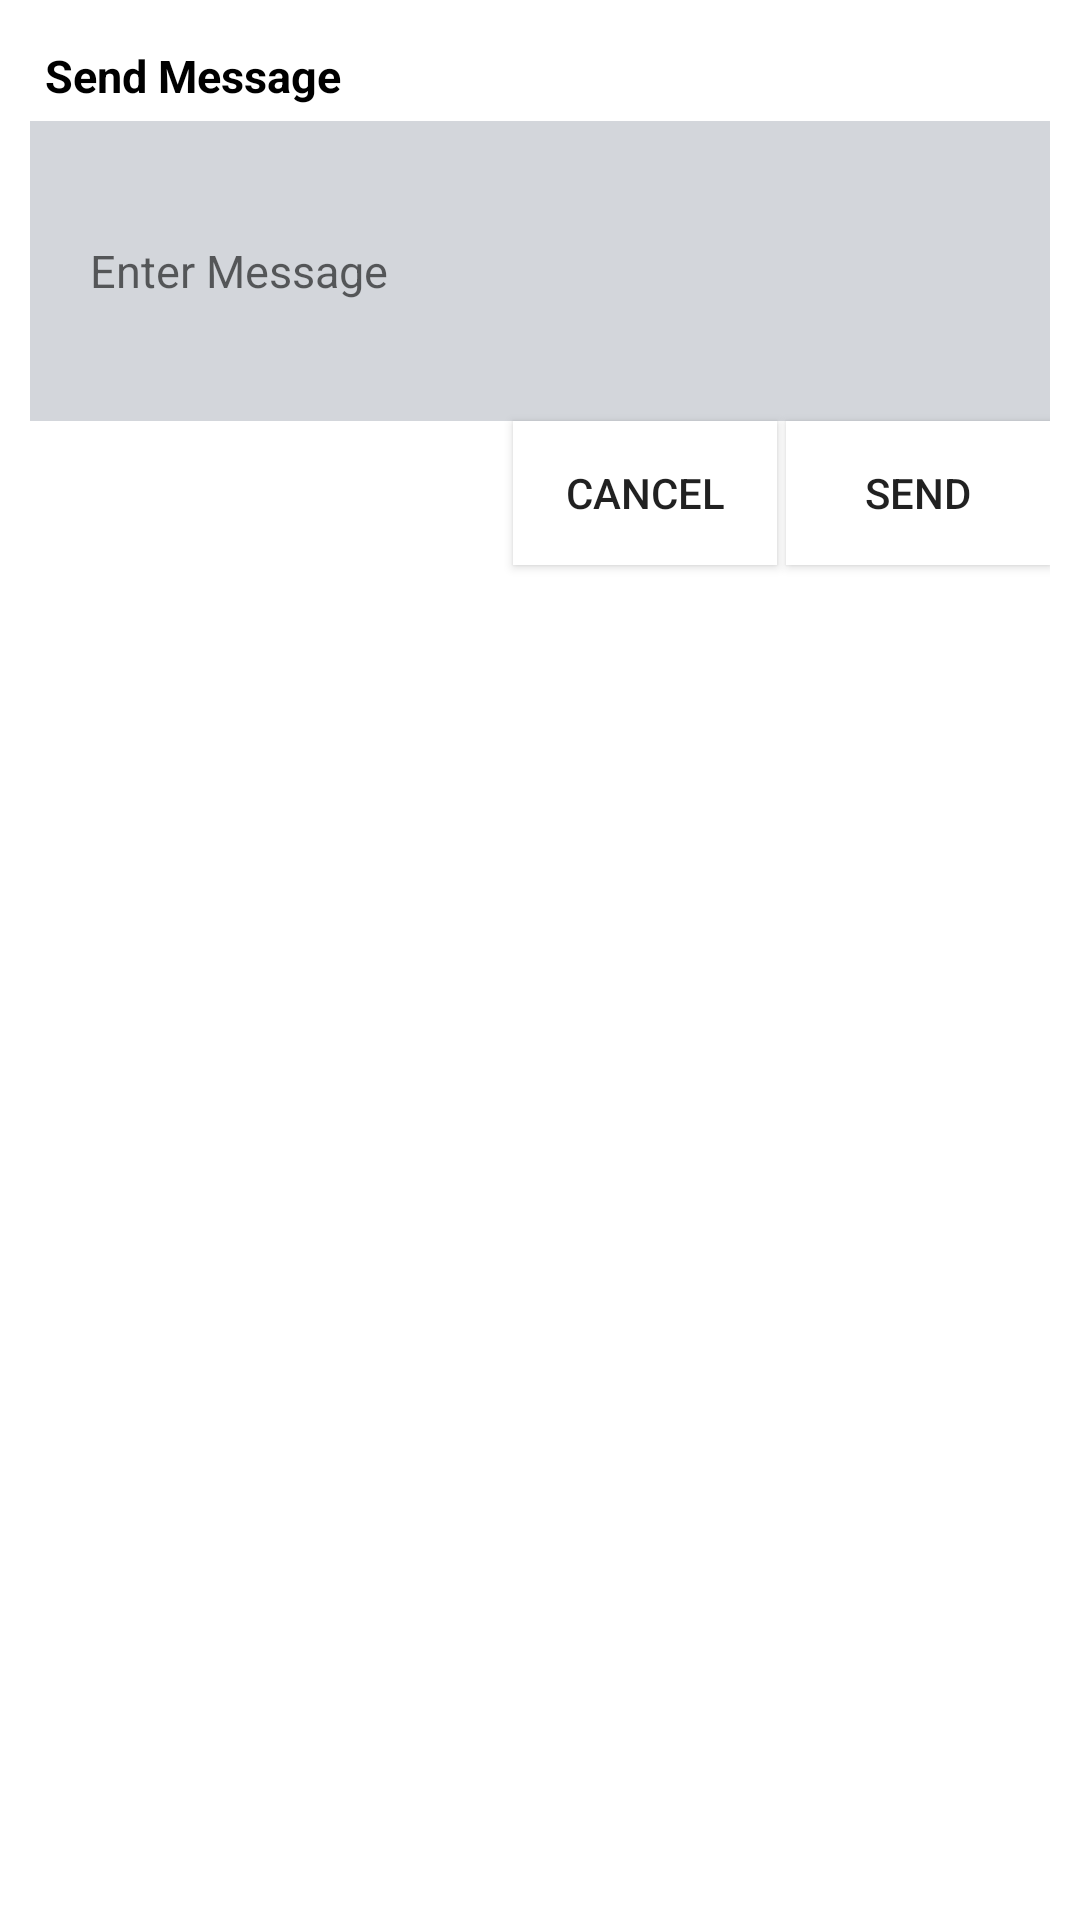

Produce the Android XML layout that renders to this screen, including the resource entries it uses.
<!-- AndroidManifest.xml: application theme AppTheme -->
<!-- res/layout/custom_alert_dialog.xml -->
<RelativeLayout
    xmlns:android="http://schemas.android.com/apk/res/android"
    xmlns:tools="http://schemas.android.com/tools"
    android:id="@+id/dialog_rl"
    android:layout_width="match_parent"
    android:layout_height="match_parent"
    android:padding="10dp"
    tools:context=".MainActivity"
    android:background="#fff"
    >
<TextView
        android:id="@+id/dialog_title"
        android:layout_width="match_parent"
        android:layout_height="wrap_content"
        android:text="Send Message"
        android:padding="5dp"
        android:textStyle="bold"
        android:textColor="@color/black"
        android:textSize="15dp"
        />
    <EditText
        android:id="@+id/message"
        android:layout_width="match_parent"
        android:layout_height="100sp"
        android:hint="Enter Message"
        android:padding="20sp"
        android:textSize="15dp"

        android:background="@color/feed_bg"
        android:layout_below="@id/dialog_title"
        />

    <Button
        android:id="@+id/dialog_positive_btn"
        android:layout_width="wrap_content"
        android:layout_height="wrap_content"
        android:text="SEND"
        android:layout_alignParentRight="true"
        android:background="#fff"
        android:layout_below="@id/message"
        />
    <Button
        android:id="@+id/dialog_negative_btn"
        android:layout_width="wrap_content"
        android:layout_height="wrap_content"
        android:text="CANCEL"
        android:layout_toLeftOf="@id/dialog_positive_btn"
        android:background="#fff"
        android:layout_marginRight="3dp"
        android:layout_alignBaseline="@id/dialog_positive_btn"
        />

</RelativeLayout>
<!-- resources referenced by this layout -->
<resources>
  <color name="black">#000000</color>
  <color name="feed_bg">#d3d6db</color>
  <style name="AppTheme" parent="Theme.AppCompat.Light.DarkActionBar">
          
          <item name="colorPrimary">@color/colorPrimary</item>
          <item name="colorPrimaryDark">@color/colorPrimaryDark</item>
          <item name="colorAccent">@color/colorAccent</item>
  
      </style>
  <color name="colorPrimary">#3F51B5</color>
  <color name="colorPrimaryDark">#303F9F</color>
  <color name="colorAccent">#FF4081</color>
</resources>
